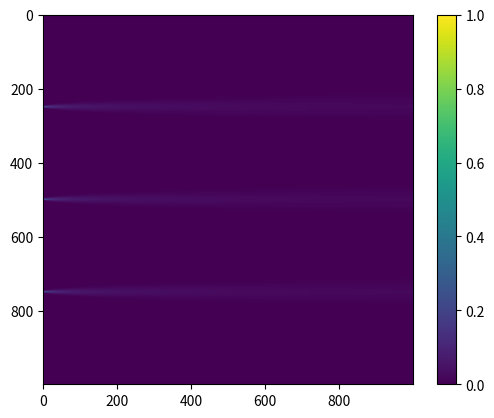
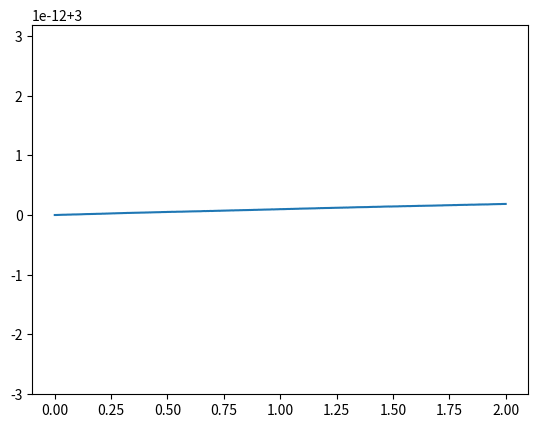

Generate these figures, in order, with matplotlib:
import numpy as np
from scipy.linalg import inv
from scipy.sparse import diags
from matplotlib import pyplot as plt


def get_D(args):
    Ceq, K, T, N, a, dz, kw = args
    g = get_g(args)

    V0 = -4 * a  * K
    V0[0] += 2 * g * K[0]

    V1 = np.zeros(N-1)
    V1[1:] = a * (K[2:] - K[:-2])/2 + 2 * a * K[1:-1]
    V1[0] = 4*a*K[0]

    V2 = np.zeros(N-1)
    V2[:-1] = -a * (K[2:] - K[:-2])/2 + 2 * a * K[1:-1]
    V2[-1] = 4*a*K[-1]

    return diags((V2, V0, V1), (-1, 0, 1))


def get_g(args):
    Ceq, K, T, N, a, dz, kw = args
    return 2*a*kw*dz/K[0] * (K[0] - 1/2 * (3/2 * K[0] + 2 * K[1] - 1/2 * K[2]))


def get_solve(args):
    Ceq, K, T, N, a, dz, kw = args
    D = get_D(args).todense()
    A_inv = inv(np.identity(N) - D/2)
    return lambda v: A_inv @ v


def get_V(args):
    Ceq, K, T, N, a, dz, kw = args
    D = get_D(args).todense()
    R =  np.identity(N) + D/2
    return lambda C, i, S: R @ C[i] + (S[i] + S[i+1])/2
    

def get_S(args):
    Ceq, K, T, N, a, dz, kw = args
    g = get_g(args)
    S = np.zeros((T, N))
    S[:, 0] = 2*g*Ceq
    return S
    

def simulate(C0, args):
    Ceq, K, T, N, a, dz, kw = args
    C = np.zeros((T, N))
    C[0] = C0
    S = get_S(args)

    solve = get_solve(args)
    V = get_V(args)

    for i in range(T-1):
        vi = V(C, i, S).T
        C[i + 1] = solve(vi).T

    return C

def get_args1(const_K=True):
    N = 1000
    T = 1000
    dz = 0.1
    a = 0.1
    kw = 0
    if const_K:
        K = np.ones(N)
    else:
        K = 2 + np.sin(np.linspace(0, 10, N))
    Ceq = np.zeros(T)
    return Ceq, K, T, N, a, dz, kw


def plot_C(C, args):
    Ceq, K, T, N, a, dz, kw = args
    dt = a * dz**2 * 2
    t = np.linspace(0, T*dt, T)
    z = np.linspace(0, N*dz, N)
    t, z = np.meshgrid(t, z)
    fig, ax = plt.subplots()
    extent = 0, T*dt, 0, N*dz
    im = ax.imshow(C.T)
    fig.colorbar(im)
    plt.show()


def plot_D():
    args = get_args1()

    D = get_D(args)
    fig, ax = plt.subplots()
    im = ax.imshow(D.todense())
    fig.colorbar(im)
    plt.show()

def plot_M(C, args):
    Ceq, K, T, N, a, dz, kw = args
    dt = a * dz**2 * 2
    t = np.linspace(0, T*dt, T)
    M = np.einsum("tz -> t", C)

    fig, ax = plt.subplots()
    ax.plot(t, M)
    plt.show()


def test1():
    args = get_args1()
    Ceq, K, T, N, a, dz, kw = args

    C0 = np.ones(N)
    C = simulate(C0, args)
    print(np.max(C), np.min(C))
    plot_C(C, args)


def test2():
    args = get_args1()
    Ceq, K, T, N, a, dz, kw = args

    C0 = np.zeros(N)
    C0[N//4] = 1
    C0[2*N//4] = 1
    C0[3*N//4] = 1
    C = simulate(C0, args)
    print(np.max(C), np.min(C))
    plot_C(C, args)
    plot_M(C, args)

test2()
